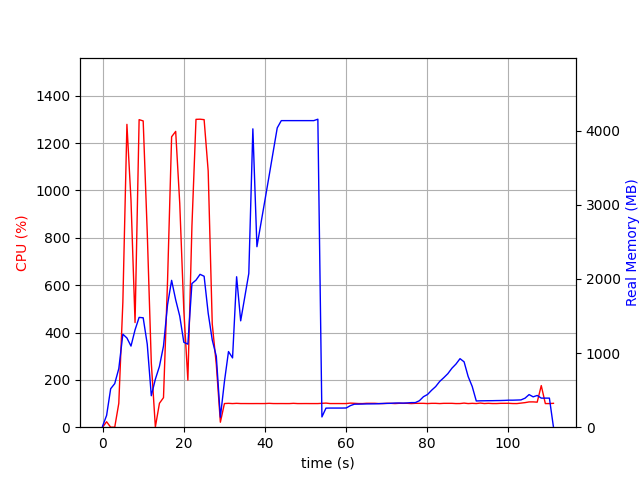

The data file committed next to this chart (first rows):
elapsed_time, nproc, cpu, mem_real, mem_virtual
5.459785461425781e-05, 2, 0.0, 12.67, 37.4
1.001, 7, 23.0, 159.3, 519.4
2.003, 3, 0.0, 518.8, 1363
3.005, 3, 0.0, 587.8, 1498
4.006, 3, 100.8, 789.9, 1764
5.008, 3, 527.9, 1254, 2302
6.01, 3, 1279, 1203, 2197
7.012, 3, 960.1, 1094, 2300
8.014, 3, 442.1, 1313, 2438
9.017, 3, 1299, 1481, 2568
10.02, 3, 1294, 1475, 2592
11.02, 3, 822.7, 1121, 2637
12.02, 3, 271.6, 424.3, 2651
13.02, 3, 1.0, 647.4, 1727
14.03, 3, 100.9, 819.8, 1975
15.03, 3, 124.8, 1094, 2193
16.03, 3, 618.9, 1652, 2982
17.03, 3, 1227, 1980, 3387
18.03, 3, 1250, 1717, 2966
19.03, 3, 945.5, 1498, 3098
20.04, 3, 495.1, 1146, 3200
21.04, 3, 198.7, 1120, 3264
22.04, 3, 849.3, 1937, 3467
23.04, 3, 1300, 1983, 3491
24.04, 3, 1301, 2061, 3559
25.04, 3, 1299, 2036, 3559
26.05, 3, 1082, 1538, 3627
27.05, 3, 436.1, 1176, 3707
28.05, 3, 264.6, 955.7, 3707
29.05, 2, 21.0, 134.2, 8393714
30.05, 2, 99.9, 615.4, 8395498
31.05, 2, 100.8, 1020, 8396786
32.06, 2, 99.8, 934.3, 8396786
33.06, 2, 100.8, 2029, 8399346
34.06, 2, 99.9, 1434, 8399346
35.06, 2, 99.9, 1753, 8399346
36.06, 2, 99.8, 2073, 8399346
37.06, 2, 99.8, 4023, 8404476
38.06, 2, 99.9, 2434, 8404476
39.07, 2, 99.8, 2753, 8404476
40.07, 2, 99.9, 3070, 8404476
41.07, 2, 100.8, 3390, 8404476
42.07, 2, 99.9, 3714, 8404476
43.07, 2, 99.8, 4036, 8404476
44.07, 2, 99.9, 4134, 8403964
45.07, 2, 99.8, 4134, 8403964
46.08, 2, 99.8, 4134, 8403964
47.08, 2, 100.8, 4134, 8403964
48.08, 2, 99.8, 4134, 8403964
49.08, 2, 99.8, 4134, 8403964
50.08, 2, 99.9, 4134, 8403964
51.08, 2, 99.8, 4134, 8403964
52.09, 2, 99.8, 4134, 8403964
53.09, 2, 99.8, 4153, 8404489
54.09, 2, 100.9, 138.6, 8405407
55.09, 2, 101.8, 257.1, 8455090
56.09, 2, 99.9, 258.1, 8455090
57.09, 2, 99.9, 258.1, 8455090
58.09, 2, 99.9, 258.1, 8455090
59.1, 2, 99.8, 258.1, 8455090
... 52 more rows
